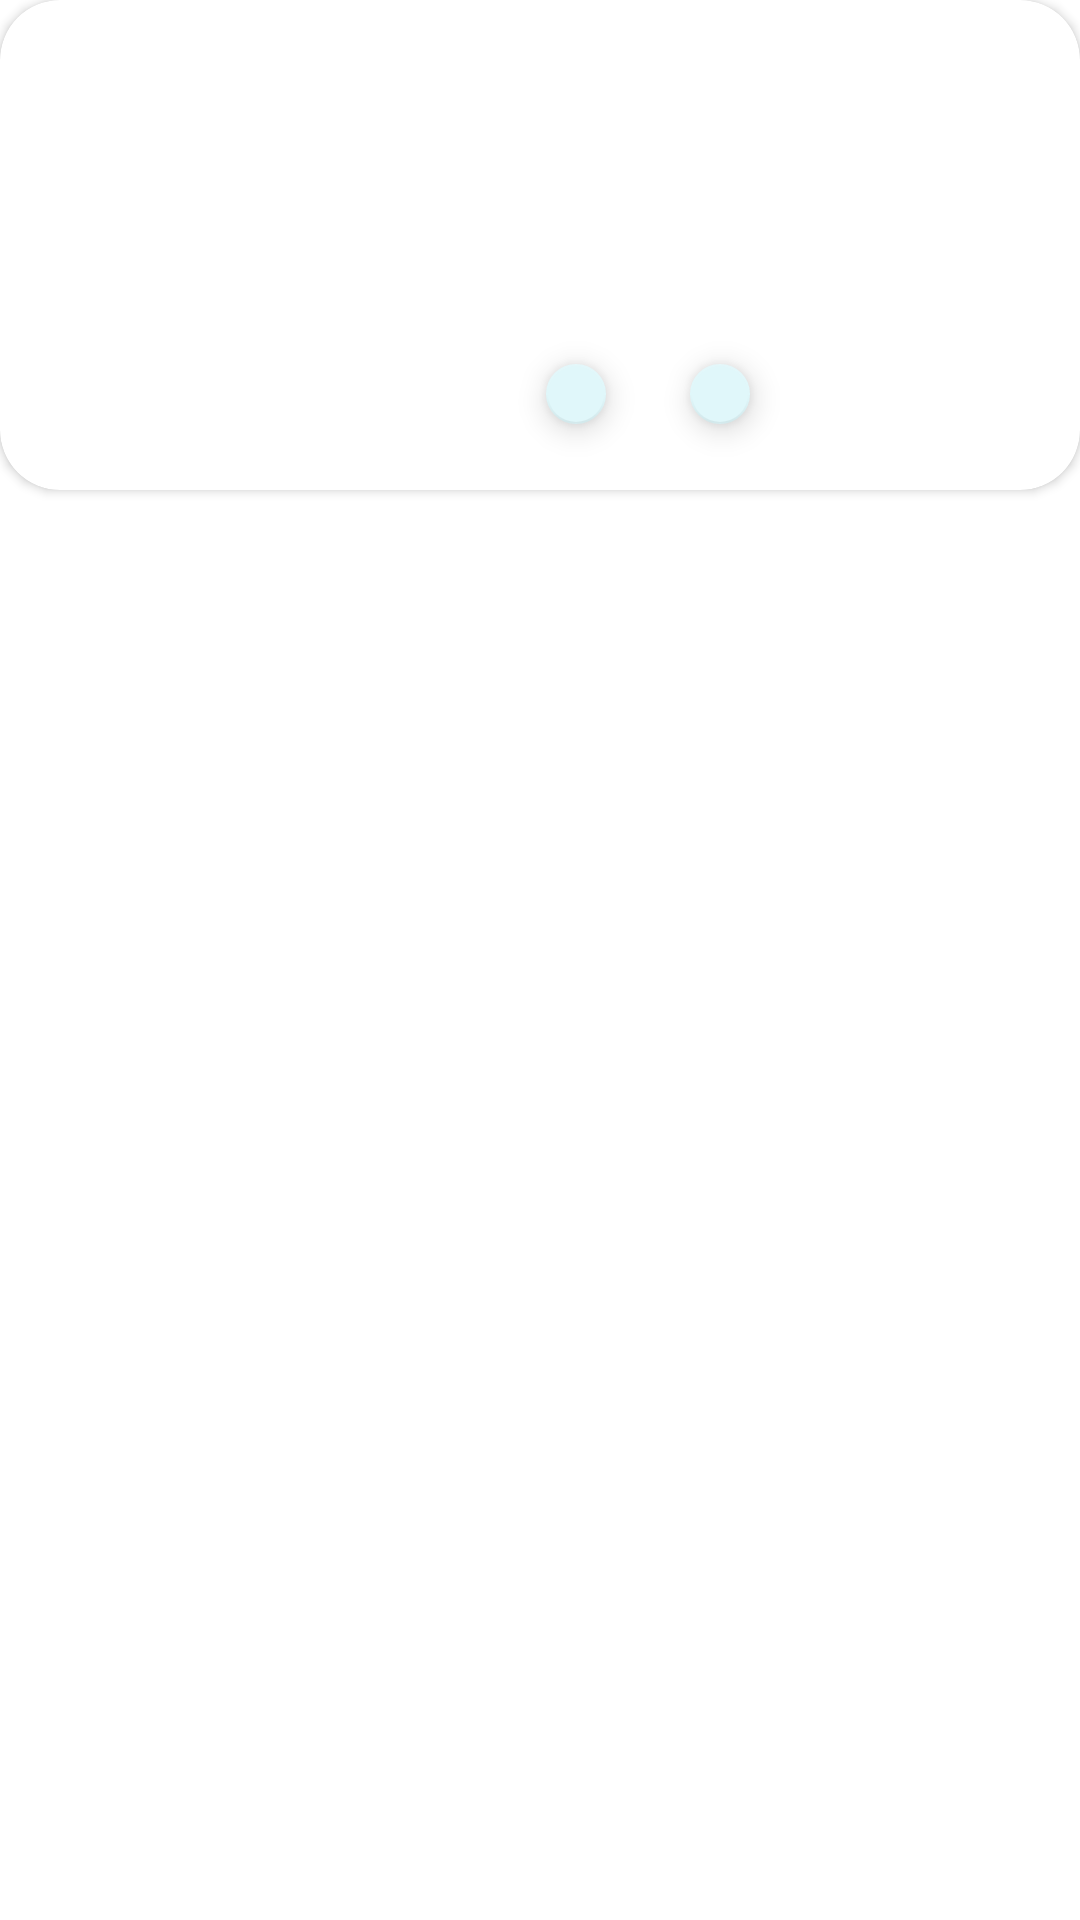

This screen was rendered from an Android layout file. Write that file and the resources it references.
<!-- AndroidManifest.xml: application theme Theme.ECommerceProject -->
<!-- res/layout/card_design_cart.xml -->
<?xml version="1.0" encoding="utf-8"?>
<layout xmlns:app="http://schemas.android.com/apk/res-auto"
    xmlns:tools="http://schemas.android.com/tools"
    xmlns:android="http://schemas.android.com/apk/res/android">
<data>
    <variable
        name="product"
        type="com.begumyolcu.ecommerceproject.entity.Product" />
</data>
    <LinearLayout
        android:layout_width="match_parent"
        android:layout_height="wrap_content"
        android:orientation="vertical">

        <androidx.cardview.widget.CardView
            android:id="@+id/CartCardView"
            android:layout_width="match_parent"
            android:layout_height="wrap_content"
            app:cardBackgroundColor="@color/textColor1"
            app:cardCornerRadius="@dimen/buttonCornerDimen">

            <androidx.constraintlayout.widget.ConstraintLayout
                android:layout_width="match_parent"
                android:layout_height="wrap_content">

                <TextView
                    android:id="@+id/textViewCartCardName"
                    android:layout_width="wrap_content"
                    android:layout_height="wrap_content"
                    android:layout_marginStart="@dimen/edgeDistance"
                    android:layout_marginTop="@dimen/edgeDistance"
                    android:fontFamily="@font/poppins"
                    android:textColor="@color/black"
                    android:textSize="@dimen/buttonTextDimen"
                    android:text="@{product.product_name}"
                    app:layout_constraintStart_toEndOf="@+id/imageViewCartCard"
                    app:layout_constraintTop_toTopOf="parent"
                    tools:text="Product Name" />

                <ImageView
                    android:id="@+id/imageViewCartCard"
                    android:layout_width="@dimen/midImageDimen"
                    android:layout_height="@dimen/midImageDimen"
                    android:layout_marginStart="@dimen/midDistance"
                    android:layout_marginTop="@dimen/midDistance"
                    app:layout_constraintStart_toStartOf="parent"
                    app:layout_constraintTop_toTopOf="parent"
                    tools:srcCompat="@tools:sample/avatars" />

                <TextView
                    android:id="@+id/textViewCartCardProductTotal"
                    android:layout_width="wrap_content"
                    android:layout_height="wrap_content"
                    android:layout_marginStart="@dimen/edgeDistance"
                    android:layout_marginTop="@dimen/midDistance"
                    android:fontFamily="@font/poppins"
                    android:textColor="@color/textColor2"
                    android:textSize="@dimen/smallTextDimen"
                    android:text="@{product.product_price}"
                    app:layout_constraintStart_toEndOf="@+id/imageViewCartCard"
                    app:layout_constraintTop_toBottomOf="@+id/textViewCartCardName"
                    tools:text="Product Total Price" />

                <com.google.android.material.floatingactionbutton.FloatingActionButton
                    android:id="@+id/buttonCartCardAdd"
                    android:layout_width="wrap_content"
                    android:layout_height="wrap_content"
                    android:layout_marginTop="@dimen/midDistance"
                    android:clickable="true"
                    app:backgroundTint="@color/secondaryColor"
                    app:fabCustomSize="@dimen/miniIconDimen"
                    app:fabSize="mini"
                    app:layout_constraintStart_toEndOf="@+id/textViewCartCounter"
                    app:layout_constraintTop_toBottomOf="@+id/textViewCartCardProductTotal"
                    app:srcCompat="@drawable/icon_add" />

                <com.google.android.material.floatingactionbutton.FloatingActionButton
                    android:id="@+id/buttonCartCardRemove"
                    android:layout_width="wrap_content"
                    android:layout_height="wrap_content"
                    android:layout_marginStart="32dp"
                    android:layout_marginTop="@dimen/midDistance"
                    android:layout_marginBottom="@dimen/smallDistance"
                    android:clickable="true"
                    app:backgroundTint="@color/secondaryColor"
                    app:fabCustomSize="@dimen/miniIconDimen"
                    app:fabSize="mini"
                    app:layout_constraintBottom_toBottomOf="parent"
                    app:layout_constraintEnd_toStartOf="@+id/textViewCartCounter"
                    app:layout_constraintHorizontal_bias="0.5"
                    app:layout_constraintHorizontal_chainStyle="packed"
                    app:layout_constraintStart_toEndOf="@+id/imageViewCartCard"
                    app:layout_constraintTop_toBottomOf="@+id/textViewCartCardProductTotal"
                    app:srcCompat="@drawable/icon_remove" />

                <TextView
                    android:id="@+id/textViewCartCounter"
                    android:layout_width="wrap_content"
                    android:layout_height="wrap_content"
                    android:layout_marginBottom="@dimen/cartSmallDistance"
                    android:fontFamily="@font/poppins"
                    android:textColor="@color/black"
                    android:textSize="@dimen/generalTextDimen"
                    app:layout_constraintBottom_toBottomOf="@+id/buttonCartCardRemove"
                    app:layout_constraintEnd_toStartOf="@+id/buttonCartCardAdd"
                    app:layout_constraintHorizontal_bias="0.5"
                    app:layout_constraintStart_toEndOf="@+id/buttonCartCardRemove"
                    tools:text="1" />

                <Button
                    android:id="@+id/buttonCartCardDelete"
                    style="@style/Widget.MaterialComponents.Button.TextButton"
                    android:layout_width="@dimen/generalIconDimen"
                    android:layout_height="@dimen/generalIconDimen"
                    android:layout_marginEnd="@dimen/smallDistance"
                    app:icon="@drawable/icon_delete"
                    app:iconGravity="textStart"
                    app:layout_constraintBottom_toBottomOf="@+id/buttonCartCardAdd"
                    app:layout_constraintEnd_toEndOf="parent" />

            </androidx.constraintlayout.widget.ConstraintLayout>
        </androidx.cardview.widget.CardView>
    </LinearLayout>
</layout>
<!-- resources referenced by this layout -->
<resources>
  <color name="black">#FF000000</color>
  <color name="secondaryColor">#e0f7fa</color>
  <color name="textColor1">#FFFFFF</color>
  <color name="textColor2">#636363</color>
  <dimen name="buttonCornerDimen">20dp</dimen>
  <dimen name="buttonTextDimen">18sp</dimen>
  <dimen name="cartSmallDistance">4dp</dimen>
  <dimen name="edgeDistance">32dp</dimen>
  <dimen name="generalIconDimen">40dp</dimen>
  <dimen name="generalTextDimen">22sp</dimen>
  <dimen name="midDistance">16dp</dimen>
  <dimen name="midImageDimen">120dp</dimen>
  <dimen name="miniIconDimen">20dp</dimen>
  <dimen name="smallDistance">8dp</dimen>
  <dimen name="smallTextDimen">14sp</dimen>
  <style name="Theme.ECommerceProject" parent="Theme.MaterialComponents.DayNight.DarkActionBar">
          
          <item name="colorPrimary">@color/primaryColor</item>
          <item name="colorPrimaryVariant">@color/primaryDarkColor</item>
          <item name="colorOnPrimary">@color/white</item>
          
          <item name="colorSecondary">@color/teal_200</item>
          <item name="colorSecondaryVariant">@color/teal_700</item>
          <item name="colorOnSecondary">@color/black</item>
          
          <item name="android:statusBarColor" tools:targetApi="l">?attr/colorPrimaryVariant</item>
          
          <item name="windowActionBar">false</item>
          <item name="windowNoTitle">true</item>
      </style>
  <color name="primaryColor">#4fb3bf</color>
  <color name="primaryDarkColor">#00838f</color>
  <color name="white">#FFFFFFFF</color>
  <color name="teal_200">#FF03DAC5</color>
  <color name="teal_700">#FF018786</color>
</resources>
